Photos from the image-classification dataset "Water_images" in the GitHub repository sk1252k5/Water_Quality. Its 3 classes are: bersih, keruh, kotor.

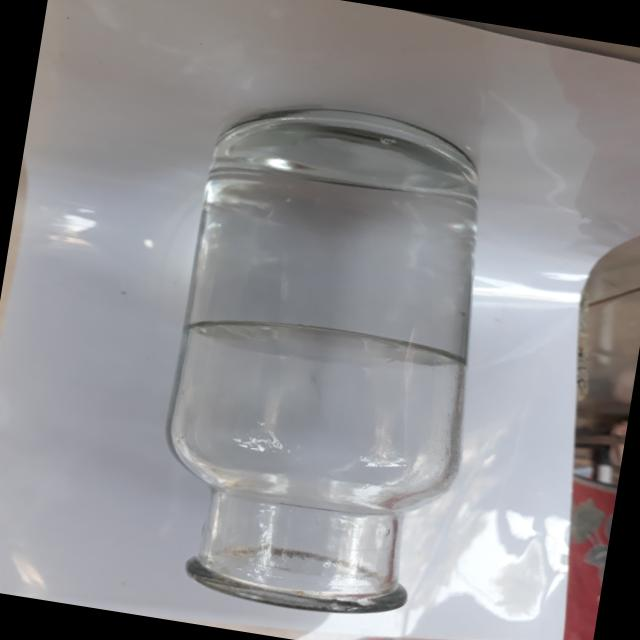
Label: bersih

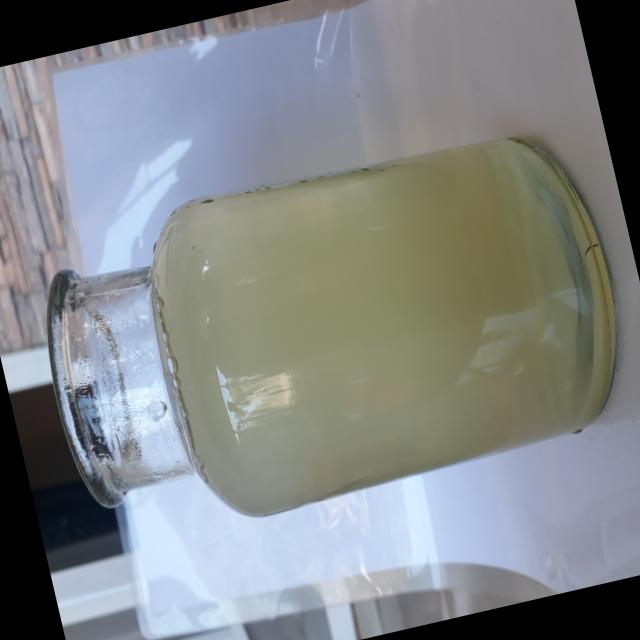
Label: keruh

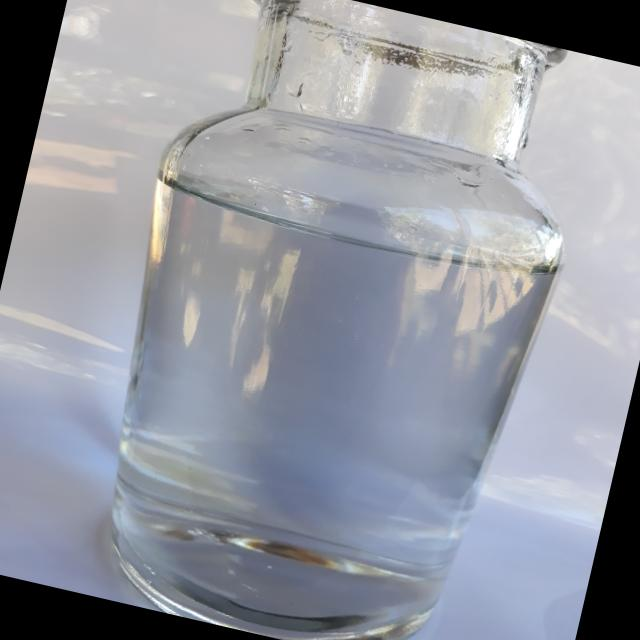
Label: bersih

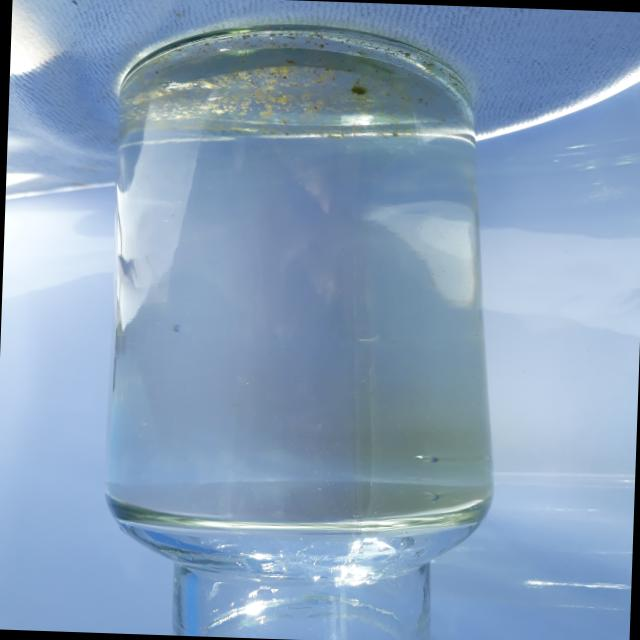
Label: bersih

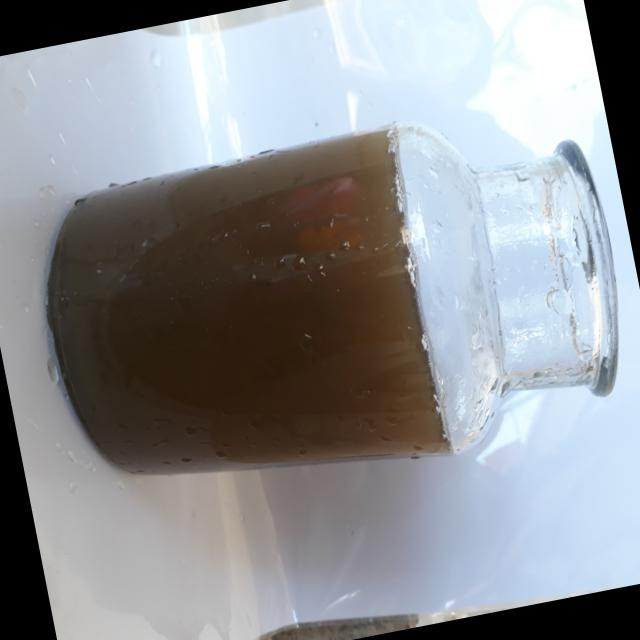
Label: kotor

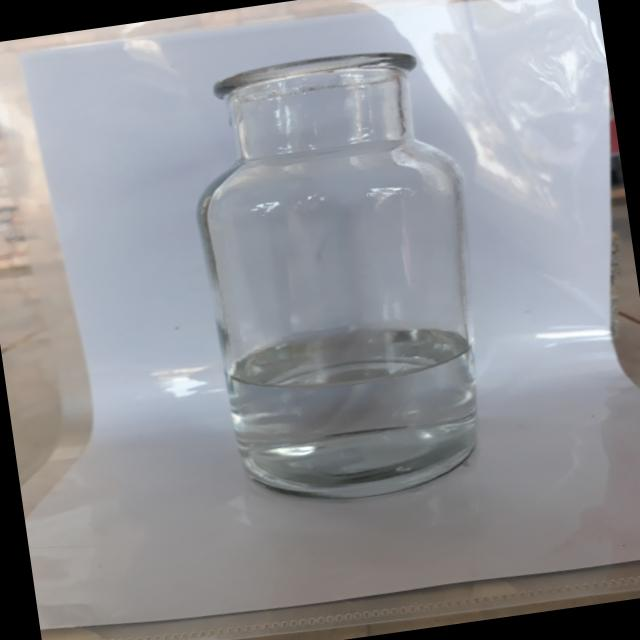
Label: bersih
